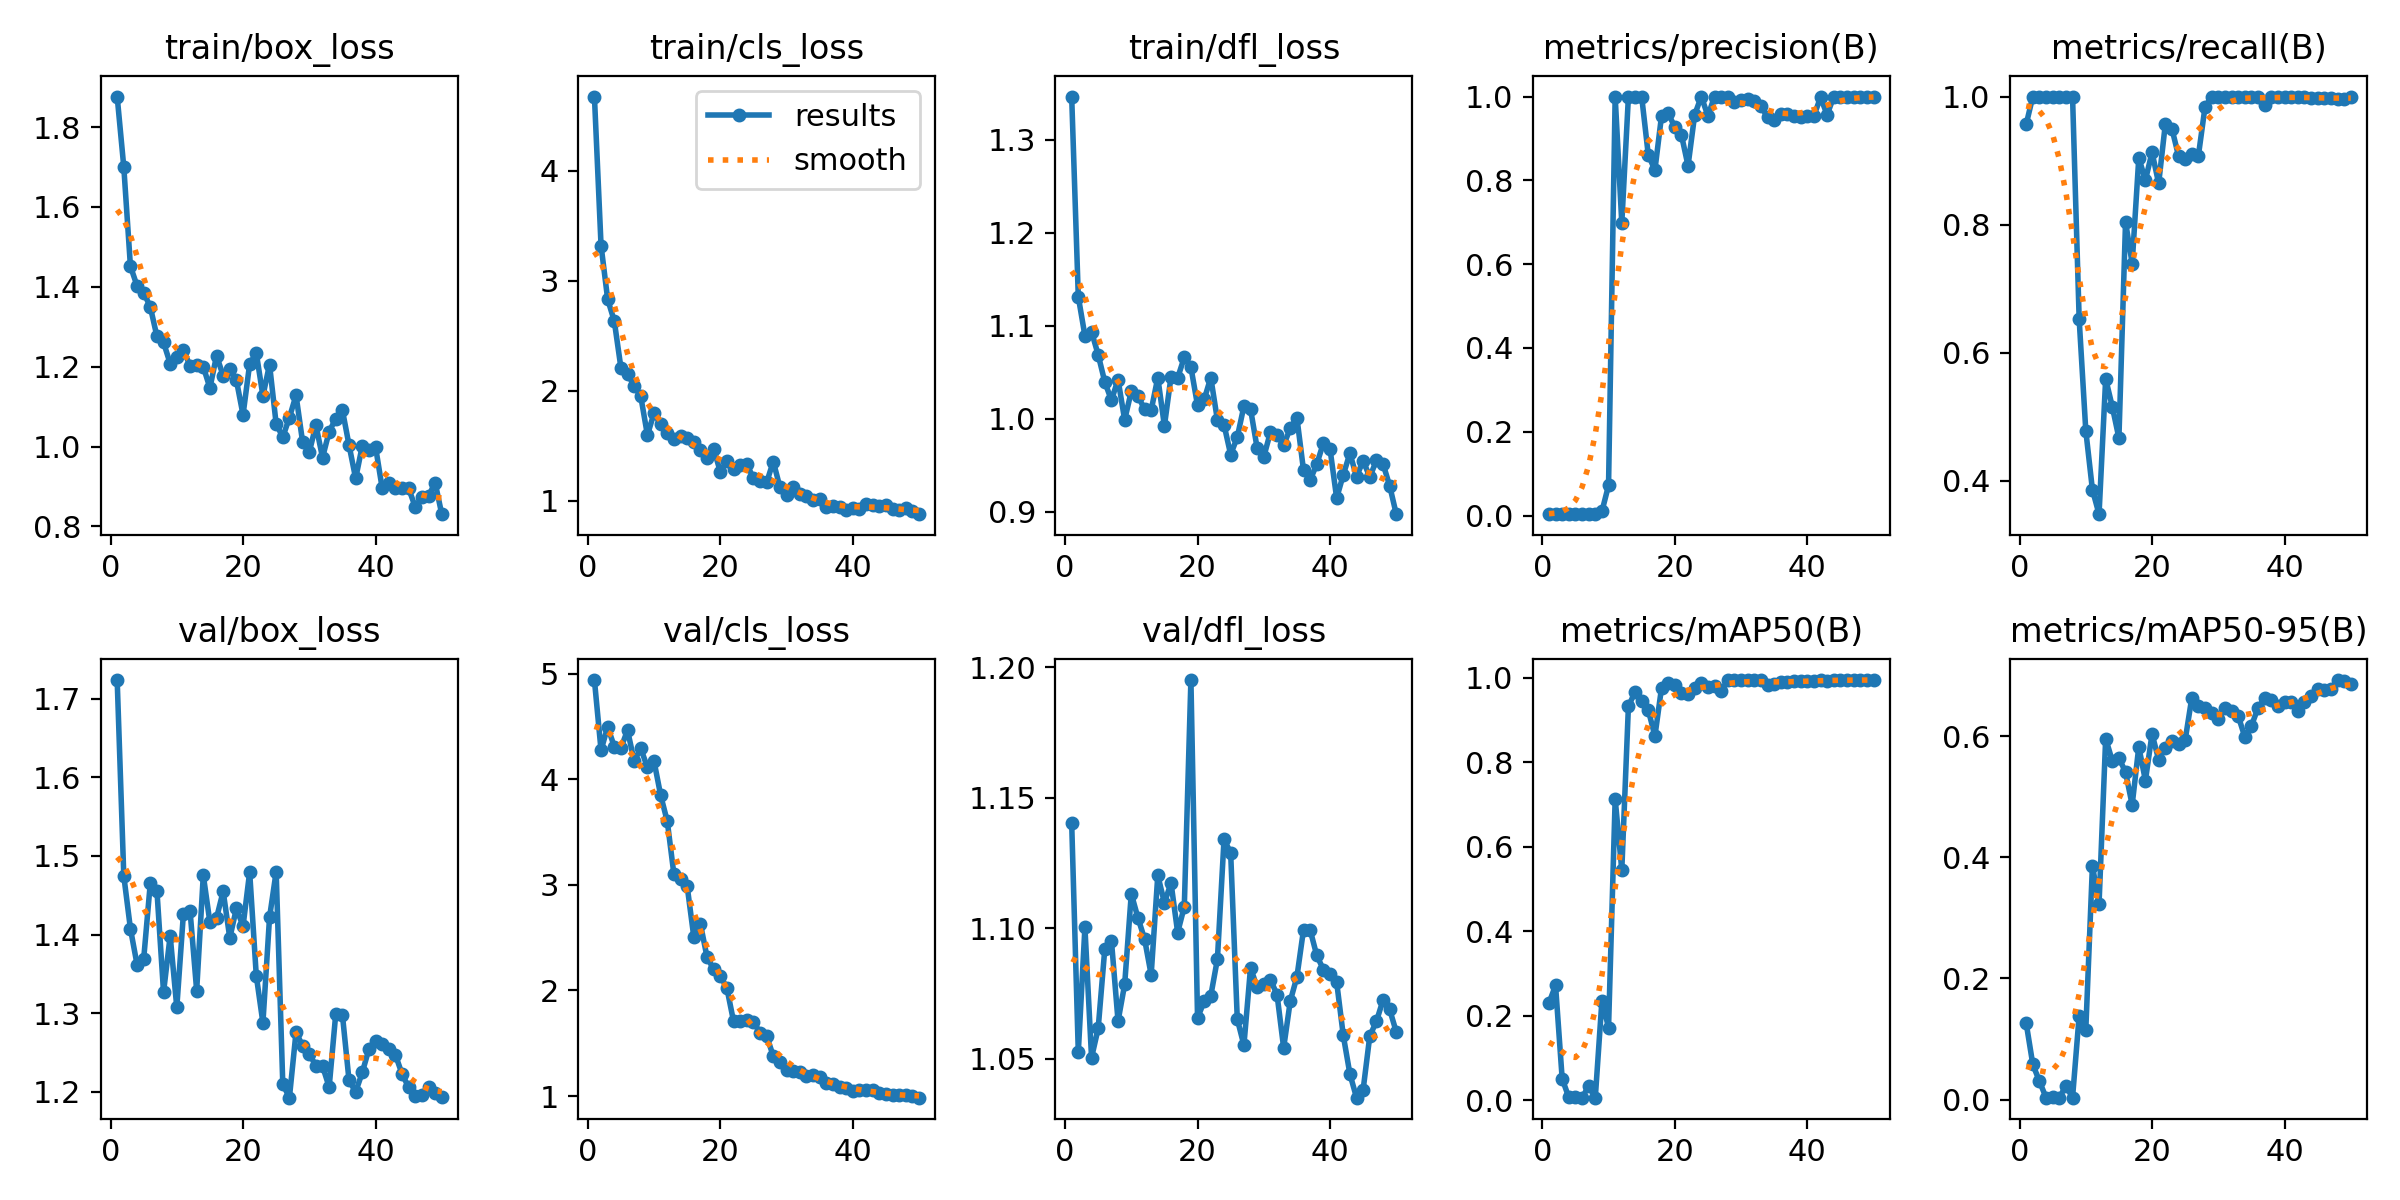

The data file committed next to this chart (first rows):
epoch, time, train/box_loss, train/cls_loss, train/dfl_loss, metrics/precision(B), metrics/recall(B), metrics/mAP50(B), metrics/mAP50-95(B), val/box_loss, val/cls_loss, val/dfl_loss, lr/pg0, lr/pg1, lr/pg2
1, 29.6, 1.877, 4.677, 1.346, 0.00319, 0.9565, 0.2297, 0.1264, 1.724, 4.938, 1.14, 0.0001, 0.0001, 0.0001
2, 59.53, 1.7, 3.322, 1.131, 0.00333, 1, 0.2718, 0.05819, 1.475, 4.273, 1.052, 0.0002156, 0.0002156, 0.0002156
3, 85.51, 1.452, 2.832, 1.089, 0.00333, 1, 0.05089, 0.03019, 1.408, 4.496, 1.1, 0.0003265, 0.0003265, 0.0003265
4, 109.4, 1.402, 2.634, 1.093, 0.00333, 1, 0.00658, 0.00338, 1.362, 4.307, 1.05, 0.0004327, 0.0004327, 0.0004327
5, 133.7, 1.385, 2.209, 1.069, 0.00333, 1, 0.00765, 0.00426, 1.369, 4.296, 1.062, 0.0005341, 0.0005341, 0.0005341
6, 161.9, 1.35, 2.151, 1.04, 0.00333, 1, 0.00591, 0.00313, 1.465, 4.463, 1.092, 0.0006307, 0.0006307, 0.0006307
7, 188.1, 1.276, 2.047, 1.02, 0.00333, 1, 0.03302, 0.0226, 1.456, 4.171, 1.095, 0.0007226, 0.0007226, 0.0007226
8, 214.1, 1.261, 1.948, 1.042, 0.00333, 1, 0.00609, 0.00327, 1.327, 4.29, 1.064, 0.0008097, 0.0008097, 0.0008097
9, 238.7, 1.208, 1.597, 0.9988, 0.00971, 0.6522, 0.2357, 0.1387, 1.399, 4.111, 1.078, 0.0008921, 0.0008921, 0.0008921
10, 263.3, 1.225, 1.797, 1.03, 0.07199, 0.4783, 0.1719, 0.1151, 1.307, 4.17, 1.113, 0.0009697, 0.0009697, 0.0009697
11, 287.4, 1.241, 1.694, 1.024, 1, 0.3861, 0.7133, 0.3861, 1.427, 3.847, 1.104, 0.001043, 0.001043, 0.001043
12, 311.3, 1.203, 1.616, 1.01, 0.698, 0.3478, 0.5447, 0.3233, 1.43, 3.6, 1.096, 0.001111, 0.001111, 0.001111
13, 336, 1.205, 1.56, 1.009, 1, 0.5592, 0.9331, 0.5963, 1.329, 3.099, 1.082, 0.001174, 0.001174, 0.001174
14, 363.4, 1.2, 1.584, 1.044, 1, 0.5157, 0.9665, 0.5594, 1.476, 3.056, 1.12, 0.001233, 0.001233, 0.001233
15, 387.9, 1.147, 1.57, 0.9923, 1, 0.4666, 0.9461, 0.5642, 1.415, 2.988, 1.11, 0.001287, 0.001287, 0.001287
16, 413.8, 1.228, 1.535, 1.045, 0.8604, 0.8044, 0.9241, 0.541, 1.421, 2.507, 1.117, 0.001336, 0.001336, 0.001336
17, 439.8, 1.177, 1.46, 1.044, 0.8246, 0.7391, 0.8622, 0.4868, 1.455, 2.63, 1.098, 0.001366, 0.001366, 0.001366
18, 464.8, 1.194, 1.385, 1.066, 0.9541, 0.9042, 0.9766, 0.5826, 1.396, 2.315, 1.108, 0.001327, 0.001327, 0.001327
19, 491.2, 1.166, 1.472, 1.055, 0.9608, 0.8696, 0.9879, 0.527, 1.433, 2.2, 1.195, 0.001287, 0.001287, 0.001287
20, 516.6, 1.079, 1.264, 1.014, 0.9268, 0.913, 0.983, 0.604, 1.411, 2.141, 1.066, 0.001248, 0.001248, 0.001248
21, 542.6, 1.207, 1.362, 1.021, 0.9086, 0.8642, 0.9636, 0.5613, 1.48, 2.021, 1.072, 0.001208, 0.001208, 0.001208
22, 568.3, 1.234, 1.291, 1.044, 0.8347, 0.9565, 0.9617, 0.5812, 1.348, 1.708, 1.074, 0.001168, 0.001168, 0.001168
23, 592.3, 1.127, 1.322, 0.9985, 0.9562, 0.9499, 0.976, 0.5924, 1.288, 1.713, 1.088, 0.001129, 0.001129, 0.001129
24, 619.1, 1.205, 1.333, 0.9935, 1, 0.9071, 0.9887, 0.5865, 1.422, 1.72, 1.134, 0.001089, 0.001089, 0.001089
25, 644.7, 1.057, 1.205, 0.9615, 0.954, 0.9031, 0.9776, 0.5936, 1.48, 1.705, 1.129, 0.00105, 0.00105, 0.00105
26, 669.5, 1.024, 1.18, 0.9801, 1, 0.9097, 0.982, 0.6636, 1.21, 1.598, 1.065, 0.00101, 0.00101, 0.00101
27, 694.1, 1.073, 1.167, 1.014, 1, 0.9078, 0.9695, 0.6506, 1.192, 1.568, 1.055, 0.0009704, 0.0009704, 0.0009704
28, 718.8, 1.128, 1.356, 1.01, 1, 0.9838, 0.995, 0.647, 1.276, 1.379, 1.085, 0.0009308, 0.0009308, 0.0009308
29, 742.9, 1.011, 1.124, 0.9683, 0.9869, 1, 0.995, 0.6388, 1.258, 1.323, 1.077, 0.0008912, 0.0008912, 0.0008912
30, 768.7, 0.9859, 1.056, 0.959, 0.9922, 1, 0.995, 0.6293, 1.248, 1.251, 1.079, 0.0008516, 0.0008516, 0.0008516
31, 794.2, 1.054, 1.12, 0.9855, 0.993, 1, 0.995, 0.6465, 1.233, 1.239, 1.08, 0.000812, 0.000812, 0.000812
32, 818.8, 0.9723, 1.061, 0.9824, 0.9893, 1, 0.995, 0.6412, 1.233, 1.224, 1.075, 0.0007724, 0.0007724, 0.0007724
33, 842.3, 1.037, 1.043, 0.9716, 0.978, 1, 0.995, 0.6339, 1.206, 1.19, 1.054, 0.0007328, 0.0007328, 0.0007328
34, 867.2, 1.07, 1.01, 0.9899, 0.9504, 1, 0.9842, 0.5992, 1.299, 1.2, 1.072, 0.0006932, 0.0006932, 0.0006932
35, 890.9, 1.091, 1.017, 1.001, 0.9446, 1, 0.9862, 0.6171, 1.298, 1.176, 1.081, 0.0006536, 0.0006536, 0.0006536
36, 914, 1.004, 0.9459, 0.9446, 0.9579, 1, 0.9896, 0.6472, 1.214, 1.126, 1.099, 0.000614, 0.000614, 0.000614
37, 937.2, 0.9201, 0.9495, 0.9341, 0.9578, 0.987, 0.9896, 0.6625, 1.2, 1.113, 1.099, 0.0005744, 0.0005744, 0.0005744
38, 960, 1.002, 0.9403, 0.9512, 0.9536, 1, 0.9933, 0.6598, 1.225, 1.082, 1.09, 0.0005348, 0.0005348, 0.0005348
39, 983.6, 0.9902, 0.9155, 0.9739, 0.9516, 1, 0.9933, 0.6499, 1.254, 1.072, 1.084, 0.0004952, 0.0004952, 0.0004952
40, 1007, 0.9994, 0.9352, 0.9675, 0.9527, 1, 0.9917, 0.6563, 1.264, 1.044, 1.083, 0.0004556, 0.0004556, 0.0004556
41, 1030, 0.8963, 0.922, 0.9147, 0.954, 1, 0.9917, 0.6568, 1.26, 1.057, 1.079, 0.000416, 0.000416, 0.000416
42, 1052, 0.9089, 0.9684, 0.9396, 0.9979, 1, 0.995, 0.6414, 1.255, 1.06, 1.059, 0.0003764, 0.0003764, 0.0003764
43, 1075, 0.8967, 0.9563, 0.9629, 0.9566, 1, 0.9933, 0.6562, 1.247, 1.055, 1.044, 0.0003368, 0.0003368, 0.0003368
44, 1098, 0.8966, 0.9477, 0.9376, 1, 0.997, 0.995, 0.6673, 1.223, 1.026, 1.035, 0.0002972, 0.0002972, 0.0002972
45, 1121, 0.8953, 0.96, 0.955, 1, 0.9973, 0.995, 0.678, 1.206, 1.017, 1.038, 0.0002576, 0.0002576, 0.0002576
46, 1143, 0.8486, 0.9233, 0.9372, 1, 0.9973, 0.995, 0.676, 1.195, 1.009, 1.059, 0.000218, 0.000218, 0.000218
47, 1167, 0.8729, 0.9152, 0.9552, 1, 0.9973, 0.995, 0.6778, 1.196, 1.014, 1.064, 0.0001784, 0.0001784, 0.0001784
48, 1190, 0.8763, 0.9319, 0.9515, 1, 0.9965, 0.995, 0.693, 1.206, 1.006, 1.072, 0.0001388, 0.0001388, 0.0001388
49, 1213, 0.9094, 0.9066, 0.9281, 1, 0.9957, 0.995, 0.6917, 1.198, 0.9989, 1.069, 9.92e-05, 9.92e-05, 9.92e-05
50, 1238, 0.8306, 0.8773, 0.8974, 0.998, 1, 0.995, 0.6868, 1.194, 0.9848, 1.06, 5.96e-05, 5.96e-05, 5.96e-05
